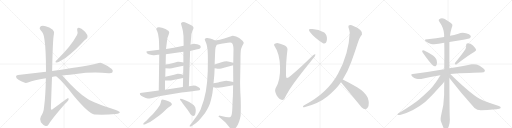
t = 0.00 s
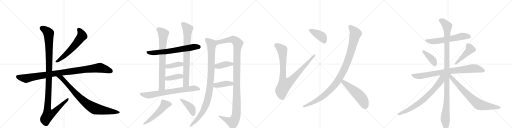
t = 4.48 s
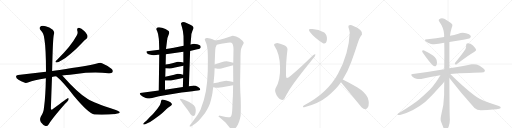
t = 8.95 s
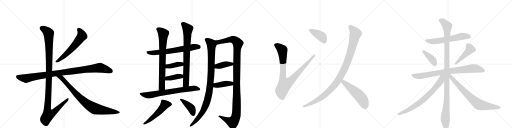
t = 13.43 s
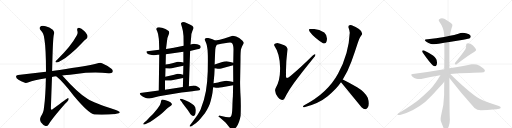
t = 17.91 s
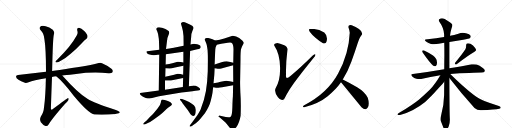
t = 22.38 s

The animated SVG that drew these frames (rendered in a browser with its animation timeline set to each time). Animation: 27 CSS @keyframes rules; one cycle of 22.38 s.

<svg version="1.1" viewBox="0 0 4096 1024" xmlns="http://www.w3.org/2000/svg">
  <g stroke="lightgray" stroke-dasharray="1,1" stroke-width="1" transform="scale(4, 4)">
    <line x1="0" y1="0" x2="256" y2="256"></line>
    <line x1="256" y1="0" x2="0" y2="256"></line>
    <line x1="128" y1="0" x2="128" y2="256"></line>
    <line x1="0" y1="128" x2="256" y2="128"></line>
    <line x1="256" y1="0" x2="512" y2="256"></line>
    <line x1="512" y1="0" x2="256" y2="256"></line>
    <line x1="384" y1="0" x2="384" y2="256"></line>
    <line x1="256" y1="128" x2="512" y2="128"></line>
    <line x1="512" y1="0" x2="768" y2="256"></line>
    <line x1="768" y1="0" x2="512" y2="256"></line>
    <line x1="640" y1="0" x2="640" y2="256"></line>
    <line x1="512" y1="128" x2="768" y2="128"></line>
    <line x1="768" y1="0" x2="1024" y2="256"></line>
    <line x1="1024" y1="0" x2="768" y2="256"></line>
    <line x1="896" y1="0" x2="896" y2="256"></line>
    <line x1="768" y1="128" x2="1024" y2="128"></line>
  </g>
<g transform="scale(1, -1) translate(0, -850)">
   <style type="text/css">
    @keyframes keyframes0 {
      from {
       stroke: black;
       stroke-dashoffset: 603;
       stroke-width: 128;
       }
       66% {
       animation-timing-function: step-end;
       stroke: black;
       stroke-dashoffset: 0;
       stroke-width: 128;
       }
       to {
       stroke: black;
       stroke-width: 1024;
       }
       }
       #make-me-a-hanzi-animation-0 {
         animation: keyframes0 0.740723s both;
         animation-delay: 0.000000s;
         animation-timing-function: linear;
       }
    @keyframes keyframes1 {
      from {
       stroke: black;
       stroke-dashoffset: 1016;
       stroke-width: 128;
       }
       77% {
       animation-timing-function: step-end;
       stroke: black;
       stroke-dashoffset: 0;
       stroke-width: 128;
       }
       to {
       stroke: black;
       stroke-width: 1024;
       }
       }
       #make-me-a-hanzi-animation-1 {
         animation: keyframes1 1.076823s both;
         animation-delay: 0.740723s;
         animation-timing-function: linear;
       }
    @keyframes keyframes2 {
      from {
       stroke: black;
       stroke-dashoffset: 1180;
       stroke-width: 128;
       }
       79% {
       animation-timing-function: step-end;
       stroke: black;
       stroke-dashoffset: 0;
       stroke-width: 128;
       }
       to {
       stroke: black;
       stroke-width: 1024;
       }
       }
       #make-me-a-hanzi-animation-2 {
         animation: keyframes2 1.210286s both;
         animation-delay: 1.817546s;
         animation-timing-function: linear;
       }
    @keyframes keyframes3 {
      from {
       stroke: black;
       stroke-dashoffset: 854;
       stroke-width: 128;
       }
       74% {
       animation-timing-function: step-end;
       stroke: black;
       stroke-dashoffset: 0;
       stroke-width: 128;
       }
       to {
       stroke: black;
       stroke-width: 1024;
       }
       }
       #make-me-a-hanzi-animation-3 {
         animation: keyframes3 0.944987s both;
         animation-delay: 3.027832s;
         animation-timing-function: linear;
       }
    @keyframes keyframes4 {
      from {
       stroke: black;
       stroke-dashoffset: 676;
       stroke-width: 128;
       }
       69% {
       animation-timing-function: step-end;
       stroke: black;
       stroke-dashoffset: 0;
       stroke-width: 128;
       }
       to {
       stroke: black;
       stroke-width: 1024;
       }
       }
       #make-me-a-hanzi-animation-4 {
         animation: keyframes4 0.800130s both;
         animation-delay: 3.972819s;
         animation-timing-function: linear;
       }
    @keyframes keyframes5 {
      from {
       stroke: black;
       stroke-dashoffset: 768;
       stroke-width: 128;
       }
       71% {
       animation-timing-function: step-end;
       stroke: black;
       stroke-dashoffset: 0;
       stroke-width: 128;
       }
       to {
       stroke: black;
       stroke-width: 1024;
       }
       }
       #make-me-a-hanzi-animation-5 {
         animation: keyframes5 0.875000s both;
         animation-delay: 4.772949s;
         animation-timing-function: linear;
       }
    @keyframes keyframes6 {
      from {
       stroke: black;
       stroke-dashoffset: 784;
       stroke-width: 128;
       }
       72% {
       animation-timing-function: step-end;
       stroke: black;
       stroke-dashoffset: 0;
       stroke-width: 128;
       }
       to {
       stroke: black;
       stroke-width: 1024;
       }
       }
       #make-me-a-hanzi-animation-6 {
         animation: keyframes6 0.888021s both;
         animation-delay: 5.647949s;
         animation-timing-function: linear;
       }
    @keyframes keyframes7 {
      from {
       stroke: black;
       stroke-dashoffset: 392;
       stroke-width: 128;
       }
       56% {
       animation-timing-function: step-end;
       stroke: black;
       stroke-dashoffset: 0;
       stroke-width: 128;
       }
       to {
       stroke: black;
       stroke-width: 1024;
       }
       }
       #make-me-a-hanzi-animation-7 {
         animation: keyframes7 0.569010s both;
         animation-delay: 6.535970s;
         animation-timing-function: linear;
       }
    @keyframes keyframes8 {
      from {
       stroke: black;
       stroke-dashoffset: 393;
       stroke-width: 128;
       }
       56% {
       animation-timing-function: step-end;
       stroke: black;
       stroke-dashoffset: 0;
       stroke-width: 128;
       }
       to {
       stroke: black;
       stroke-width: 1024;
       }
       }
       #make-me-a-hanzi-animation-8 {
         animation: keyframes8 0.569824s both;
         animation-delay: 7.104980s;
         animation-timing-function: linear;
       }
    @keyframes keyframes9 {
      from {
       stroke: black;
       stroke-dashoffset: 725;
       stroke-width: 128;
       }
       70% {
       animation-timing-function: step-end;
       stroke: black;
       stroke-dashoffset: 0;
       stroke-width: 128;
       }
       to {
       stroke: black;
       stroke-width: 1024;
       }
       }
       #make-me-a-hanzi-animation-9 {
         animation: keyframes9 0.840007s both;
         animation-delay: 7.674805s;
         animation-timing-function: linear;
       }
    @keyframes keyframes10 {
      from {
       stroke: black;
       stroke-dashoffset: 528;
       stroke-width: 128;
       }
       63% {
       animation-timing-function: step-end;
       stroke: black;
       stroke-dashoffset: 0;
       stroke-width: 128;
       }
       to {
       stroke: black;
       stroke-width: 1024;
       }
       }
       #make-me-a-hanzi-animation-10 {
         animation: keyframes10 0.679688s both;
         animation-delay: 8.514811s;
         animation-timing-function: linear;
       }
    @keyframes keyframes11 {
      from {
       stroke: black;
       stroke-dashoffset: 416;
       stroke-width: 128;
       }
       58% {
       animation-timing-function: step-end;
       stroke: black;
       stroke-dashoffset: 0;
       stroke-width: 128;
       }
       to {
       stroke: black;
       stroke-width: 1024;
       }
       }
       #make-me-a-hanzi-animation-11 {
         animation: keyframes11 0.588542s both;
         animation-delay: 9.194499s;
         animation-timing-function: linear;
       }
    @keyframes keyframes12 {
      from {
       stroke: black;
       stroke-dashoffset: 1006;
       stroke-width: 128;
       }
       77% {
       animation-timing-function: step-end;
       stroke: black;
       stroke-dashoffset: 0;
       stroke-width: 128;
       }
       to {
       stroke: black;
       stroke-width: 1024;
       }
       }
       #make-me-a-hanzi-animation-12 {
         animation: keyframes12 1.068685s both;
         animation-delay: 9.783040s;
         animation-timing-function: linear;
       }
    @keyframes keyframes13 {
      from {
       stroke: black;
       stroke-dashoffset: 1201;
       stroke-width: 128;
       }
       80% {
       animation-timing-function: step-end;
       stroke: black;
       stroke-dashoffset: 0;
       stroke-width: 128;
       }
       to {
       stroke: black;
       stroke-width: 1024;
       }
       }
       #make-me-a-hanzi-animation-13 {
         animation: keyframes13 1.227376s both;
         animation-delay: 10.851725s;
         animation-timing-function: linear;
       }
    @keyframes keyframes14 {
      from {
       stroke: black;
       stroke-dashoffset: 394;
       stroke-width: 128;
       }
       56% {
       animation-timing-function: step-end;
       stroke: black;
       stroke-dashoffset: 0;
       stroke-width: 128;
       }
       to {
       stroke: black;
       stroke-width: 1024;
       }
       }
       #make-me-a-hanzi-animation-14 {
         animation: keyframes14 0.570638s both;
         animation-delay: 12.079102s;
         animation-timing-function: linear;
       }
    @keyframes keyframes15 {
      from {
       stroke: black;
       stroke-dashoffset: 406;
       stroke-width: 128;
       }
       57% {
       animation-timing-function: step-end;
       stroke: black;
       stroke-dashoffset: 0;
       stroke-width: 128;
       }
       to {
       stroke: black;
       stroke-width: 1024;
       }
       }
       #make-me-a-hanzi-animation-15 {
         animation: keyframes15 0.580404s both;
         animation-delay: 12.649740s;
         animation-timing-function: linear;
       }
    @keyframes keyframes16 {
      from {
       stroke: black;
       stroke-dashoffset: 936;
       stroke-width: 128;
       }
       75% {
       animation-timing-function: step-end;
       stroke: black;
       stroke-dashoffset: 0;
       stroke-width: 128;
       }
       to {
       stroke: black;
       stroke-width: 1024;
       }
       }
       #make-me-a-hanzi-animation-16 {
         animation: keyframes16 1.011719s both;
         animation-delay: 13.230143s;
         animation-timing-function: linear;
       }
    @keyframes keyframes17 {
      from {
       stroke: black;
       stroke-dashoffset: 400;
       stroke-width: 128;
       }
       57% {
       animation-timing-function: step-end;
       stroke: black;
       stroke-dashoffset: 0;
       stroke-width: 128;
       }
       to {
       stroke: black;
       stroke-width: 1024;
       }
       }
       #make-me-a-hanzi-animation-17 {
         animation: keyframes17 0.575521s both;
         animation-delay: 14.241862s;
         animation-timing-function: linear;
       }
    @keyframes keyframes18 {
      from {
       stroke: black;
       stroke-dashoffset: 1063;
       stroke-width: 128;
       }
       78% {
       animation-timing-function: step-end;
       stroke: black;
       stroke-dashoffset: 0;
       stroke-width: 128;
       }
       to {
       stroke: black;
       stroke-width: 1024;
       }
       }
       #make-me-a-hanzi-animation-18 {
         animation: keyframes18 1.115072s both;
         animation-delay: 14.817383s;
         animation-timing-function: linear;
       }
    @keyframes keyframes19 {
      from {
       stroke: black;
       stroke-dashoffset: 531;
       stroke-width: 128;
       }
       63% {
       animation-timing-function: step-end;
       stroke: black;
       stroke-dashoffset: 0;
       stroke-width: 128;
       }
       to {
       stroke: black;
       stroke-width: 1024;
       }
       }
       #make-me-a-hanzi-animation-19 {
         animation: keyframes19 0.682129s both;
         animation-delay: 15.932454s;
         animation-timing-function: linear;
       }
    @keyframes keyframes20 {
      from {
       stroke: black;
       stroke-dashoffset: 608;
       stroke-width: 128;
       }
       66% {
       animation-timing-function: step-end;
       stroke: black;
       stroke-dashoffset: 0;
       stroke-width: 128;
       }
       to {
       stroke: black;
       stroke-width: 1024;
       }
       }
       #make-me-a-hanzi-animation-20 {
         animation: keyframes20 0.744792s both;
         animation-delay: 16.614583s;
         animation-timing-function: linear;
       }
    @keyframes keyframes21 {
      from {
       stroke: black;
       stroke-dashoffset: 399;
       stroke-width: 128;
       }
       56% {
       animation-timing-function: step-end;
       stroke: black;
       stroke-dashoffset: 0;
       stroke-width: 128;
       }
       to {
       stroke: black;
       stroke-width: 1024;
       }
       }
       #make-me-a-hanzi-animation-21 {
         animation: keyframes21 0.574707s both;
         animation-delay: 17.359375s;
         animation-timing-function: linear;
       }
    @keyframes keyframes22 {
      from {
       stroke: black;
       stroke-dashoffset: 457;
       stroke-width: 128;
       }
       60% {
       animation-timing-function: step-end;
       stroke: black;
       stroke-dashoffset: 0;
       stroke-width: 128;
       }
       to {
       stroke: black;
       stroke-width: 1024;
       }
       }
       #make-me-a-hanzi-animation-22 {
         animation: keyframes22 0.621908s both;
         animation-delay: 17.934082s;
         animation-timing-function: linear;
       }
    @keyframes keyframes23 {
      from {
       stroke: black;
       stroke-dashoffset: 828;
       stroke-width: 128;
       }
       73% {
       animation-timing-function: step-end;
       stroke: black;
       stroke-dashoffset: 0;
       stroke-width: 128;
       }
       to {
       stroke: black;
       stroke-width: 1024;
       }
       }
       #make-me-a-hanzi-animation-23 {
         animation: keyframes23 0.923828s both;
         animation-delay: 18.555990s;
         animation-timing-function: linear;
       }
    @keyframes keyframes24 {
      from {
       stroke: black;
       stroke-dashoffset: 1147;
       stroke-width: 128;
       }
       79% {
       animation-timing-function: step-end;
       stroke: black;
       stroke-dashoffset: 0;
       stroke-width: 128;
       }
       to {
       stroke: black;
       stroke-width: 1024;
       }
       }
       #make-me-a-hanzi-animation-24 {
         animation: keyframes24 1.183431s both;
         animation-delay: 19.479818s;
         animation-timing-function: linear;
       }
    @keyframes keyframes25 {
      from {
       stroke: black;
       stroke-dashoffset: 741;
       stroke-width: 128;
       }
       71% {
       animation-timing-function: step-end;
       stroke: black;
       stroke-dashoffset: 0;
       stroke-width: 128;
       }
       to {
       stroke: black;
       stroke-width: 1024;
       }
       }
       #make-me-a-hanzi-animation-25 {
         animation: keyframes25 0.853027s both;
         animation-delay: 20.663249s;
         animation-timing-function: linear;
       }
    @keyframes keyframes26 {
      from {
       stroke: black;
       stroke-dashoffset: 755;
       stroke-width: 128;
       }
       71% {
       animation-timing-function: step-end;
       stroke: black;
       stroke-dashoffset: 0;
       stroke-width: 128;
       }
       to {
       stroke: black;
       stroke-width: 1024;
       }
       }
       #make-me-a-hanzi-animation-26 {
         animation: keyframes26 0.864421s both;
         animation-delay: 21.516276s;
         animation-timing-function: linear;
       }
</style>
<path d="M 618.0 606.0 Q 625.0 587.0 616.0 570.0 Q 568.0 480.0 459.0 375.0 Q 449.0 366.0 445.0 361.0 Q 439.0 351.0 454.0 351.0 Q 464.0 351.0 493.0 369.0 Q 524.0 385.0 563.0 419.0 Q 606.0 452.0 654.0 504.0 Q 676.0 529.0 692.0 540.0 Q 702.0 549.0 700.0 563.0 Q 699.0 576.0 674.0 603.0 Q 650.0 625.0 632.0 628.0 Q 613.0 629.0 618.0 606.0 Z" fill="lightgray"></path> 
<path d="M 498.0 246.0 Q 502.0 247.0 510.0 248.0 Q 561.0 252.0 608.0 259.0 Q 737.0 277.0 869.0 265.0 Q 894.0 264.0 900.0 272.0 Q 907.0 287.0 894.0 298.0 Q 863.0 326.0 816.0 345.0 Q 801.0 351.0 775.0 342.0 Q 687.0 321.0 477.0 291.0 Q 444.0 287.0 417.0 283.0 L 368.0 276.0 L 144.0 251.0 Q 129.0 251.0 128.0 239.0 Q 128.0 226.0 148.0 212.0 Q 166.0 199.0 199.0 188.0 Q 209.0 184.0 229.0 193.0 Q 266.0 208.0 367.0 224.0 L 416.0 234.0 Q 431.0 238.0 450.0 240.0 L 498.0 246.0 Z" fill="lightgray"></path> 
<path d="M 417.0 283.0 Q 423.0 553.0 431.0 575.0 Q 438.0 597.0 422.0 613.0 Q 395.0 634.0 365.0 641.0 Q 331.0 650.0 320.0 634.0 Q 311.0 621.0 327.0 606.0 Q 349.0 587.0 355.0 539.0 Q 368.0 463.0 368.0 276.0 L 367.0 224.0 Q 364.0 79.0 353.0 -2.0 Q 349.0 -53.0 327.0 -81.0 Q 314.0 -103.0 327.0 -127.0 Q 343.0 -149.0 364.0 -157.0 Q 377.0 -164.0 390.0 -144.0 Q 409.0 -107.0 519.0 19.0 Q 547.0 44.0 549.0 57.0 Q 550.0 64.0 544.0 66.0 Q 541.0 66.0 423.0 -22.0 Q 410.0 -35.0 407.0 -17.0 Q 411.0 106.0 416.0 234.0 L 417.0 283.0 Z" fill="lightgray"></path> 
<path d="M 450.0 240.0 Q 505.0 195.0 588.0 87.0 Q 708.0 -57.0 756.0 -66.0 Q 757.0 -65.0 760.0 -66.0 Q 850.0 -70.0 923.0 -61.0 Q 962.0 -57.0 958.0 -47.0 Q 957.0 -41.0 921.0 -28.0 Q 747.0 29.0 702.0 58.0 Q 620.0 110.0 511.0 233.0 L 498.0 246.0 C 477.0 267.0 427.0 260.0 450.0 240.0 Z" fill="lightgray"></path> 
<path d="M 1249.0 410.0 L 1260.0 412.0 Q 1271.0 412.0 1274.0 414.0 L 1327.0 417.0 L 1467.0 436.0 L 1521.0 443.0 L 1578.0 456.0 Q 1595.0 459.0 1599.0 463.0 Q 1603.0 466.0 1606.0 472.0 Q 1606.0 476.0 1603.0 484.0 Q 1598.0 492.0 1578.0 497.0 Q 1558.0 501.0 1552.0 501.0 Q 1546.0 501.0 1524.0 495.0 L 1469.0 484.0 L 1400.0 470.0 Q 1390.0 467.0 1328.0 459.0 L 1274.0 452.0 L 1194.0 443.0 Q 1174.0 440.0 1172.0 439.0 Q 1170.0 437.0 1174.0 428.0 Q 1177.0 413.0 1226.0 409.0 Q 1237.0 408.0 1249.0 410.0 Z" fill="lightgray"></path> 
<path d="M 1274.0 414.0 L 1270.0 126.0 C 1270.0 96.0 1320.0 102.0 1320.0 132.0 L 1320.0 206.0 L 1322.0 236.0 L 1324.0 304.0 L 1325.0 334.0 L 1327.0 417.0 L 1328.0 459.0 L 1336.0 523.0 Q 1339.0 553.0 1349.0 573.0 Q 1359.0 593.0 1349.0 602.0 Q 1325.0 623.0 1296.0 628.0 Q 1282.0 633.0 1269.0 632.0 Q 1257.0 630.0 1253.0 625.0 Q 1249.0 620.0 1250.0 616.0 L 1259.0 596.0 Q 1266.0 578.0 1268.0 556.0 Q 1272.0 537.0 1272.0 516.0 L 1274.0 452.0 L 1274.0 414.0 Z" fill="lightgray"></path> 
<path d="M 1511.0 161.0 L 1521.0 443.0 L 1524.0 495.0 L 1530.0 562.0 Q 1530.0 582.0 1539.0 603.0 Q 1550.0 623.0 1548.0 628.0 Q 1548.0 635.0 1540.0 643.0 Q 1533.0 650.0 1501.0 663.0 Q 1469.0 676.0 1459.0 673.0 Q 1449.0 670.0 1448.0 665.0 Q 1447.0 660.0 1456.0 632.0 Q 1465.0 604.0 1468.0 562.0 L 1469.0 484.0 L 1467.0 436.0 L 1467.0 350.0 L 1467.0 325.0 L 1465.0 253.0 L 1465.0 226.0 L 1463.0 154.0 C 1462.0 124.0 1510.0 131.0 1511.0 161.0 Z" fill="lightgray"></path> 
<path d="M 1324.0 304.0 L 1354.0 302.0 Q 1363.0 299.0 1400.0 310.0 L 1467.0 325.0 C 1496.0 332.0 1496.0 344.0 1467.0 350.0 L 1446.0 354.0 Q 1434.0 357.0 1421.0 356.0 L 1386.0 347.0 Q 1352.0 338.0 1325.0 334.0 C 1295.0 329.0 1294.0 306.0 1324.0 304.0 Z" fill="lightgray"></path> 
<path d="M 1320.0 206.0 L 1344.0 206.0 Q 1361.0 204.0 1386.0 211.0 L 1465.0 226.0 C 1494.0 232.0 1494.0 246.0 1465.0 253.0 L 1443.0 258.0 Q 1430.0 260.0 1422.0 260.0 L 1385.0 250.0 Q 1345.0 240.0 1322.0 236.0 C 1292.0 231.0 1290.0 206.0 1320.0 206.0 Z" fill="lightgray"></path> 
<path d="M 1270.0 126.0 L 1136.0 109.0 Q 1124.0 109.0 1122.0 106.0 Q 1109.0 95.0 1144.0 76.0 Q 1169.0 62.0 1182.0 62.0 Q 1196.0 62.0 1217.0 67.0 L 1272.0 80.0 L 1452.0 111.0 Q 1483.0 115.0 1539.0 121.0 Q 1596.0 127.0 1599.0 130.0 Q 1608.0 142.0 1585.0 155.0 Q 1563.0 167.0 1542.0 165.0 L 1511.0 161.0 L 1463.0 154.0 L 1320.0 132.0 L 1270.0 126.0 Z" fill="lightgray"></path> 
<path d="M 1173.0 -114.0 L 1152.0 -132.0 Q 1145.0 -139.0 1146.0 -143.0 Q 1148.0 -148.0 1162.0 -143.0 L 1187.0 -132.0 Q 1201.0 -127.0 1230.0 -106.0 L 1277.0 -72.0 Q 1302.0 -52.0 1318.0 -36.0 Q 1334.0 -20.0 1344.0 -12.0 L 1367.0 5.0 Q 1380.0 12.0 1373.0 23.0 Q 1367.0 33.0 1348.0 41.0 Q 1300.0 58.0 1294.0 53.0 Q 1288.0 48.0 1286.0 29.0 Q 1284.0 10.0 1259.0 -20.0 L 1224.0 -61.0 L 1197.0 -88.0 L 1173.0 -114.0 Z" fill="lightgray"></path> 
<path d="M 1448.0 42.0 L 1456.0 32.0 Q 1456.0 28.0 1480.0 -2.0 Q 1504.0 -32.0 1511.0 -44.0 L 1524.0 -64.0 Q 1548.0 -90.0 1561.0 -65.0 Q 1567.0 -52.0 1566.0 -28.0 Q 1565.0 -4.0 1551.0 8.0 Q 1537.0 20.0 1513.0 34.0 Q 1490.0 47.0 1472.0 52.0 L 1456.0 58.0 Q 1444.0 63.0 1440.0 59.0 Q 1437.0 54.0 1448.0 42.0 Z" fill="lightgray"></path> 
<path d="M 1700.0 108.0 L 1705.0 153.0 L 1708.0 184.0 L 1714.0 246.0 Q 1715.0 254.0 1717.0 304.0 L 1717.0 334.0 L 1721.0 431.0 Q 1722.0 464.0 1725.0 473.0 L 1734.0 492.0 C 1744.0 515.0 1744.0 515.0 1721.0 526.0 L 1700.0 536.0 Q 1697.0 536.0 1681.0 542.0 Q 1666.0 548.0 1652.0 546.0 Q 1630.0 542.0 1643.0 520.0 Q 1660.0 486.0 1662.0 425.0 Q 1663.0 409.0 1663.0 367.0 L 1662.0 279.0 Q 1659.0 191.0 1647.0 120.0 Q 1635.0 49.0 1604.0 -28.0 Q 1585.0 -63.0 1580.0 -70.0 L 1535.0 -132.0 L 1524.0 -145.0 Q 1516.0 -154.0 1517.0 -158.0 Q 1517.0 -168.0 1538.0 -155.0 L 1560.0 -140.0 Q 1571.0 -133.0 1600.0 -104.0 L 1639.0 -56.0 Q 1676.0 1.0 1686.0 44.0 Q 1697.0 87.0 1700.0 108.0 Z" fill="lightgray"></path> 
<path d="M 1865.0 168.0 L 1863.0 76.0 Q 1861.0 64.0 1859.0 -6.0 Q 1857.0 -77.0 1845.0 -84.0 Q 1839.0 -89.0 1826.0 -88.0 L 1806.0 -85.0 L 1761.0 -75.0 Q 1760.0 -74.0 1754.0 -76.0 Q 1748.0 -78.0 1748.0 -81.0 Q 1753.0 -86.0 1756.0 -88.0 L 1802.0 -128.0 Q 1817.0 -145.0 1830.0 -161.0 Q 1843.0 -177.0 1849.0 -180.0 Q 1857.0 -188.0 1866.0 -186.0 Q 1875.0 -186.0 1890.0 -167.0 Q 1914.0 -138.0 1925.0 -76.0 Q 1929.0 29.0 1923.0 109.0 Q 1920.0 186.0 1921.0 205.0 L 1924.0 375.0 Q 1924.0 441.0 1928.0 457.0 Q 1932.0 472.0 1941.0 489.0 Q 1951.0 505.0 1950.0 509.0 Q 1949.0 513.0 1940.0 525.0 Q 1913.0 552.0 1889.0 559.0 Q 1865.0 565.0 1861.0 564.0 L 1794.0 542.0 L 1758.0 533.0 L 1721.0 526.0 C 1692.0 520.0 1705.0 485.0 1734.0 492.0 L 1770.0 500.0 L 1822.0 509.0 Q 1844.0 513.0 1851.0 509.0 Q 1868.0 500.0 1868.0 456.0 L 1866.0 348.0 L 1865.0 328.0 L 1866.0 194.0 L 1865.0 168.0 Z" fill="lightgray"></path> 
<path d="M 1717.0 304.0 L 1732.0 302.0 Q 1752.0 297.0 1770.0 303.0 L 1865.0 328.0 C 1894.0 336.0 1895.0 340.0 1866.0 348.0 L 1833.0 357.0 Q 1806.0 363.0 1772.0 352.0 L 1717.0 334.0 C 1688.0 325.0 1687.0 308.0 1717.0 304.0 Z" fill="lightgray"></path> 
<path d="M 1705.0 153.0 L 1719.0 150.0 Q 1731.0 147.0 1740.0 148.0 Q 1749.0 148.0 1799.0 157.0 L 1865.0 168.0 C 1895.0 173.0 1895.0 188.0 1866.0 194.0 L 1838.0 200.0 Q 1821.0 204.0 1811.0 204.0 Q 1801.0 204.0 1776.0 198.0 Q 1752.0 192.0 1745.0 191.0 L 1708.0 184.0 C 1679.0 178.0 1676.0 159.0 1705.0 153.0 Z" fill="lightgray"></path> 
<path d="M 2218.0 506.0 Q 2183.0 501.0 2196.0 482.0 Q 2237.0 423.0 2240.5 314.5 Q 2244.0 206.0 2204.0 142.0 Q 2192.0 114.0 2223.5 73.0 Q 2255.0 32.0 2276.0 62.0 Q 2310.0 135.0 2385.0 231.0 Q 2460.0 327.0 2518.0 398.0 Q 2535.0 429.0 2502.0 406.0 Q 2403.0 308.0 2326.0 244.0 Q 2298.0 220.0 2292.0 227.5 Q 2286.0 235.0 2288.0 256.0 Q 2286.0 344.0 2300.0 456.0 Q 2299.0 478.0 2269.0 490.5 Q 2239.0 503.0 2218.0 506.0 Z" fill="lightgray"></path> 
<path d="M 2584.0 504.0 Q 2610.0 496.0 2615.0 531.0 Q 2620.0 566.0 2594.0 590.0 Q 2540.0 623.0 2486.0 618.0 Q 2462.0 620.0 2478.0 596.0 Q 2494.0 573.0 2526.0 545.5 Q 2558.0 518.0 2584.0 504.0 Z" fill="lightgray"></path> 
<path d="M 2788.0 630.0 Q 2796.0 609.0 2798.0 588.0 Q 2791.0 421.0 2705.0 261.5 Q 2619.0 102.0 2430.0 6.0 Q 2415.0 -9.0 2434.0 -8.0 Q 2552.0 23.0 2621.5 80.5 Q 2691.0 138.0 2728.0 192.0 L 2742.0 214.0 Q 2783.0 280.0 2811.5 358.5 Q 2840.0 437.0 2860.0 500.0 Q 2867.0 522.0 2873.0 537.0 Q 2879.0 552.0 2896.0 574.0 Q 2907.0 611.0 2814.0 648.0 Q 2783.0 654.0 2788.0 630.0 Z" fill="lightgray"></path> 
<path d="M 2728.0 192.0 Q 2823.0 77.0 2892.0 -8.0 Q 2925.0 -37.0 2942.0 -10.0 Q 2959.0 17.0 2942.0 68.0 Q 2919.0 115.0 2857.0 152.0 Q 2795.0 188.0 2742.0 214.0 C 2715.0 227.0 2709.0 215.0 2728.0 192.0 Z" fill="lightgray"></path> 
<path d="M 3595.0 515.0 L 3706.0 533.0 Q 3754.0 541.0 3760.0 547.0 Q 3766.0 553.0 3766.0 559.0 Q 3766.0 562.0 3765.0 564.0 Q 3758.0 577.0 3728.0 584.0 Q 3715.0 588.0 3702.0 588.0 Q 3684.0 588.0 3667.0 581.0 Q 3633.0 571.0 3600.0 564.0 L 3553.0 554.0 Q 3490.0 541.0 3421.0 537.0 L 3418.0 537.0 Q 3399.0 537.0 3399.0 530.0 Q 3399.0 525.0 3411.0 516.0 Q 3426.0 503.0 3448.0 499.0 Q 3459.0 497.0 3473.0 497.0 Q 3489.0 497.0 3509.0 500.0 Q 3532.0 505.0 3554.0 509.0 L 3595.0 515.0 Z" fill="lightgray"></path> 
<path d="M 3378.0 445.0 Q 3377.0 444.0 3377.0 442.0 Q 3377.0 436.0 3384.0 426.0 Q 3437.0 350.0 3464.0 326.0 Q 3471.0 320.0 3478.0 320.0 Q 3481.0 320.0 3484.0 321.0 Q 3496.0 327.0 3496.0 347.0 Q 3496.0 351.0 3495.0 356.0 Q 3494.0 374.0 3488.0 381.0 Q 3479.0 393.0 3464.0 406.0 Q 3438.0 426.0 3393.0 447.0 Q 3388.0 449.0 3385.0 449.0 Q 3380.0 449.0 3378.0 445.0 Z" fill="lightgray"></path> 
<path d="M 3641.0 349.0 Q 3639.0 345.0 3639.0 342.0 Q 3639.0 338.0 3642.0 336.0 Q 3644.0 334.0 3647.0 334.0 Q 3651.0 334.0 3656.0 338.0 Q 3751.0 411.0 3796.0 436.0 Q 3809.0 444.0 3809.0 450.0 L 3809.0 452.0 Q 3802.0 468.0 3784.0 486.0 Q 3764.0 504.0 3743.0 504.0 Q 3729.0 503.0 3729.0 490.0 L 3729.0 481.0 Q 3729.0 469.0 3723.0 456.0 Q 3695.0 413.0 3641.0 349.0 Z" fill="lightgray"></path> 
<path d="M 3602.0 259.0 Q 3675.0 267.0 3753.0 267.0 Q 3833.0 270.0 3852.0 270.0 Q 3874.0 270.0 3877.0 279.0 Q 3879.0 282.0 3879.0 286.0 Q 3879.0 295.0 3865.0 305.0 Q 3835.0 328.0 3813.0 334.0 Q 3802.0 337.0 3789.0 337.0 Q 3781.0 337.0 3772.0 336.0 Q 3704.0 322.0 3595.0 304.0 L 3554.0 297.0 Q 3438.0 277.0 3303.0 259.0 Q 3290.0 258.0 3290.0 252.0 Q 3290.0 247.0 3298.0 239.0 Q 3313.0 224.0 3331.0 220.0 Q 3344.0 218.0 3354.0 218.0 Q 3362.0 218.0 3369.0 219.0 Q 3442.0 236.0 3523.0 248.0 L 3602.0 259.0 Z" fill="lightgray"></path> 
<path d="M 3595.0 304.0 L 3595.0 515.0 L 3600.0 564.0 Q 3604.0 599.0 3613.0 627.0 Q 3619.0 639.0 3619.0 648.0 Q 3619.0 652.0 3618.0 655.0 Q 3615.0 666.0 3558.0 699.0 Q 3546.0 705.0 3536.0 705.0 Q 3524.0 705.0 3514.0 697.0 Q 3510.0 694.0 3510.0 689.0 Q 3510.0 684.0 3515.0 677.0 Q 3552.0 625.0 3553.0 574.0 L 3553.0 554.0 L 3554.0 509.0 Q 3555.0 461.0 3555.0 410.0 Q 3554.0 354.0 3554.0 297.0 L 3554.0 196.0 Q 3553.0 145.0 3553.0 91.0 Q 3551.0 7.0 3530.0 -68.0 Q 3525.0 -88.0 3525.0 -102.0 Q 3525.0 -114.0 3528.0 -122.0 L 3546.0 -167.0 Q 3553.0 -185.0 3559.0 -189.0 Q 3563.0 -191.0 3566.0 -191.0 Q 3571.0 -191.0 3575.0 -187.0 Q 3581.0 -179.0 3590.0 -160.0 Q 3599.0 -136.0 3599.0 -106.0 Q 3596.0 -64.0 3595.0 227.0 L 3595.0 304.0 Z" fill="lightgray"></path> 
<path d="M 3523.0 248.0 Q 3479.0 174.0 3440.0 134.0 Q 3396.0 91.0 3353.0 55.0 Q 3306.0 16.0 3191.0 -54.0 Q 3180.0 -61.0 3180.0 -65.0 Q 3180.0 -68.0 3183.0 -69.0 Q 3187.0 -70.0 3192.0 -70.0 Q 3198.0 -70.0 3207.0 -68.0 Q 3255.0 -55.0 3304.0 -30.0 Q 3356.0 -1.0 3401.0 35.0 Q 3443.0 71.0 3504.0 140.0 Q 3550.0 192.0 3553.0 195.0 L 3554.0 196.0 C 3607.0 254.0 3546.0 286.0 3523.0 248.0 Z" fill="lightgray"></path> 
<path d="M 3595.0 227.0 Q 3685.0 110.0 3796.0 -13.0 Q 3817.0 -32.0 3846.0 -32.0 L 3849.0 -32.0 Q 3961.0 -25.0 3994.0 -19.0 Q 4006.0 -15.0 4006.0 -11.0 Q 4006.0 -2.0 3991.0 2.0 Q 3926.0 24.0 3875.0 43.0 Q 3861.0 48.0 3833.0 63.0 Q 3809.0 75.0 3791.0 90.0 Q 3702.0 160.0 3602.0 259.0 C 3581.0 280.0 3568.0 261.0 3595.0 227.0 Z" fill="lightgray"></path> 
      <clipPath id="make-me-a-hanzi-clip-0">
      <path d="M 618.0 606.0 Q 625.0 587.0 616.0 570.0 Q 568.0 480.0 459.0 375.0 Q 449.0 366.0 445.0 361.0 Q 439.0 351.0 454.0 351.0 Q 464.0 351.0 493.0 369.0 Q 524.0 385.0 563.0 419.0 Q 606.0 452.0 654.0 504.0 Q 676.0 529.0 692.0 540.0 Q 702.0 549.0 700.0 563.0 Q 699.0 576.0 674.0 603.0 Q 650.0 625.0 632.0 628.0 Q 613.0 629.0 618.0 606.0 Z" fill="lightgray"></path>
      </clipPath>
      <path clip-path="url(#make-me-a-hanzi-clip-0)" d="M 630.0 614.0 L 650.0 586.0 L 653.0 558.0 L 594.0 482.0 L 543.0 430.0 L 479.0 374.0 L 453.0 359.0 " fill="none" id="make-me-a-hanzi-animation-0" stroke-dasharray="475 950" stroke-linecap="round"></path>

      <clipPath id="make-me-a-hanzi-clip-1">
      <path d="M 498.0 246.0 Q 502.0 247.0 510.0 248.0 Q 561.0 252.0 608.0 259.0 Q 737.0 277.0 869.0 265.0 Q 894.0 264.0 900.0 272.0 Q 907.0 287.0 894.0 298.0 Q 863.0 326.0 816.0 345.0 Q 801.0 351.0 775.0 342.0 Q 687.0 321.0 477.0 291.0 Q 444.0 287.0 417.0 283.0 L 368.0 276.0 L 144.0 251.0 Q 129.0 251.0 128.0 239.0 Q 128.0 226.0 148.0 212.0 Q 166.0 199.0 199.0 188.0 Q 209.0 184.0 229.0 193.0 Q 266.0 208.0 367.0 224.0 L 416.0 234.0 Q 431.0 238.0 450.0 240.0 L 498.0 246.0 Z" fill="lightgray"></path>
      </clipPath>
      <path clip-path="url(#make-me-a-hanzi-clip-1)" d="M 141.0 238.0 L 207.0 222.0 L 427.0 261.0 L 793.0 308.0 L 823.0 304.0 L 888.0 281.0 " fill="none" id="make-me-a-hanzi-animation-1" stroke-dasharray="888 1776" stroke-linecap="round"></path>

      <clipPath id="make-me-a-hanzi-clip-2">
      <path d="M 417.0 283.0 Q 423.0 553.0 431.0 575.0 Q 438.0 597.0 422.0 613.0 Q 395.0 634.0 365.0 641.0 Q 331.0 650.0 320.0 634.0 Q 311.0 621.0 327.0 606.0 Q 349.0 587.0 355.0 539.0 Q 368.0 463.0 368.0 276.0 L 367.0 224.0 Q 364.0 79.0 353.0 -2.0 Q 349.0 -53.0 327.0 -81.0 Q 314.0 -103.0 327.0 -127.0 Q 343.0 -149.0 364.0 -157.0 Q 377.0 -164.0 390.0 -144.0 Q 409.0 -107.0 519.0 19.0 Q 547.0 44.0 549.0 57.0 Q 550.0 64.0 544.0 66.0 Q 541.0 66.0 423.0 -22.0 Q 410.0 -35.0 407.0 -17.0 Q 411.0 106.0 416.0 234.0 L 417.0 283.0 Z" fill="lightgray"></path>
      </clipPath>
      <path clip-path="url(#make-me-a-hanzi-clip-2)" d="M 336.0 624.0 L 374.0 602.0 L 389.0 584.0 L 395.0 297.0 L 379.0 -13.0 L 387.0 -66.0 L 404.0 -63.0 L 436.0 -43.0 L 545.0 61.0 " fill="none" id="make-me-a-hanzi-animation-2" stroke-dasharray="1052 2104" stroke-linecap="round"></path>

      <clipPath id="make-me-a-hanzi-clip-3">
      <path d="M 450.0 240.0 Q 505.0 195.0 588.0 87.0 Q 708.0 -57.0 756.0 -66.0 Q 757.0 -65.0 760.0 -66.0 Q 850.0 -70.0 923.0 -61.0 Q 962.0 -57.0 958.0 -47.0 Q 957.0 -41.0 921.0 -28.0 Q 747.0 29.0 702.0 58.0 Q 620.0 110.0 511.0 233.0 L 498.0 246.0 C 477.0 267.0 427.0 260.0 450.0 240.0 Z" fill="lightgray"></path>
      </clipPath>
      <path clip-path="url(#make-me-a-hanzi-clip-3)" d="M 456.0 239.0 L 491.0 227.0 L 630.0 76.0 L 727.0 -1.0 L 770.0 -22.0 L 952.0 -48.0 " fill="none" id="make-me-a-hanzi-animation-3" stroke-dasharray="726 1452" stroke-linecap="round"></path>

      <clipPath id="make-me-a-hanzi-clip-4">
      <path d="M 1249.0 410.0 L 1260.0 412.0 Q 1271.0 412.0 1274.0 414.0 L 1327.0 417.0 L 1467.0 436.0 L 1521.0 443.0 L 1578.0 456.0 Q 1595.0 459.0 1599.0 463.0 Q 1603.0 466.0 1606.0 472.0 Q 1606.0 476.0 1603.0 484.0 Q 1598.0 492.0 1578.0 497.0 Q 1558.0 501.0 1552.0 501.0 Q 1546.0 501.0 1524.0 495.0 L 1469.0 484.0 L 1400.0 470.0 Q 1390.0 467.0 1328.0 459.0 L 1274.0 452.0 L 1194.0 443.0 Q 1174.0 440.0 1172.0 439.0 Q 1170.0 437.0 1174.0 428.0 Q 1177.0 413.0 1226.0 409.0 Q 1237.0 408.0 1249.0 410.0 Z" fill="lightgray"></path>
      </clipPath>
      <path clip-path="url(#make-me-a-hanzi-clip-4)" d="M 1177.0 434.0 L 1216.0 427.0 L 1306.0 435.0 L 1551.0 475.0 L 1593.0 475.0 " fill="none" id="make-me-a-hanzi-animation-4" stroke-dasharray="548 1096" stroke-linecap="round"></path>

      <clipPath id="make-me-a-hanzi-clip-5">
      <path d="M 1274.0 414.0 L 1270.0 126.0 C 1270.0 96.0 1320.0 102.0 1320.0 132.0 L 1320.0 206.0 L 1322.0 236.0 L 1324.0 304.0 L 1325.0 334.0 L 1327.0 417.0 L 1328.0 459.0 L 1336.0 523.0 Q 1339.0 553.0 1349.0 573.0 Q 1359.0 593.0 1349.0 602.0 Q 1325.0 623.0 1296.0 628.0 Q 1282.0 633.0 1269.0 632.0 Q 1257.0 630.0 1253.0 625.0 Q 1249.0 620.0 1250.0 616.0 L 1259.0 596.0 Q 1266.0 578.0 1268.0 556.0 Q 1272.0 537.0 1272.0 516.0 L 1274.0 452.0 L 1274.0 414.0 Z" fill="lightgray"></path>
      </clipPath>
      <path clip-path="url(#make-me-a-hanzi-clip-5)" d="M 1264.0 616.0 L 1283.0 606.0 L 1307.0 581.0 L 1296.0 154.0 L 1275.0 134.0 " fill="none" id="make-me-a-hanzi-animation-5" stroke-dasharray="640 1280" stroke-linecap="round"></path>

      <clipPath id="make-me-a-hanzi-clip-6">
      <path d="M 1511.0 161.0 L 1521.0 443.0 L 1524.0 495.0 L 1530.0 562.0 Q 1530.0 582.0 1539.0 603.0 Q 1550.0 623.0 1548.0 628.0 Q 1548.0 635.0 1540.0 643.0 Q 1533.0 650.0 1501.0 663.0 Q 1469.0 676.0 1459.0 673.0 Q 1449.0 670.0 1448.0 665.0 Q 1447.0 660.0 1456.0 632.0 Q 1465.0 604.0 1468.0 562.0 L 1469.0 484.0 L 1467.0 436.0 L 1467.0 350.0 L 1467.0 325.0 L 1465.0 253.0 L 1465.0 226.0 L 1463.0 154.0 C 1462.0 124.0 1510.0 131.0 1511.0 161.0 Z" fill="lightgray"></path>
      </clipPath>
      <path clip-path="url(#make-me-a-hanzi-clip-6)" d="M 1458.0 663.0 L 1501.0 619.0 L 1488.0 182.0 L 1468.0 161.0 " fill="none" id="make-me-a-hanzi-animation-6" stroke-dasharray="656 1312" stroke-linecap="round"></path>

      <clipPath id="make-me-a-hanzi-clip-7">
      <path d="M 1324.0 304.0 L 1354.0 302.0 Q 1363.0 299.0 1400.0 310.0 L 1467.0 325.0 C 1496.0 332.0 1496.0 344.0 1467.0 350.0 L 1446.0 354.0 Q 1434.0 357.0 1421.0 356.0 L 1386.0 347.0 Q 1352.0 338.0 1325.0 334.0 C 1295.0 329.0 1294.0 306.0 1324.0 304.0 Z" fill="lightgray"></path>
      </clipPath>
      <path clip-path="url(#make-me-a-hanzi-clip-7)" d="M 1332.0 311.0 L 1341.0 320.0 L 1452.0 337.0 L 1460.0 344.0 " fill="none" id="make-me-a-hanzi-animation-7" stroke-dasharray="264 528" stroke-linecap="round"></path>

      <clipPath id="make-me-a-hanzi-clip-8">
      <path d="M 1320.0 206.0 L 1344.0 206.0 Q 1361.0 204.0 1386.0 211.0 L 1465.0 226.0 C 1494.0 232.0 1494.0 246.0 1465.0 253.0 L 1443.0 258.0 Q 1430.0 260.0 1422.0 260.0 L 1385.0 250.0 Q 1345.0 240.0 1322.0 236.0 C 1292.0 231.0 1290.0 206.0 1320.0 206.0 Z" fill="lightgray"></path>
      </clipPath>
      <path clip-path="url(#make-me-a-hanzi-clip-8)" d="M 1326.0 213.0 L 1338.0 222.0 L 1458.0 246.0 " fill="none" id="make-me-a-hanzi-animation-8" stroke-dasharray="265 530" stroke-linecap="round"></path>

      <clipPath id="make-me-a-hanzi-clip-9">
      <path d="M 1270.0 126.0 L 1136.0 109.0 Q 1124.0 109.0 1122.0 106.0 Q 1109.0 95.0 1144.0 76.0 Q 1169.0 62.0 1182.0 62.0 Q 1196.0 62.0 1217.0 67.0 L 1272.0 80.0 L 1452.0 111.0 Q 1483.0 115.0 1539.0 121.0 Q 1596.0 127.0 1599.0 130.0 Q 1608.0 142.0 1585.0 155.0 Q 1563.0 167.0 1542.0 165.0 L 1511.0 161.0 L 1463.0 154.0 L 1320.0 132.0 L 1270.0 126.0 Z" fill="lightgray"></path>
      </clipPath>
      <path clip-path="url(#make-me-a-hanzi-clip-9)" d="M 1130.0 98.0 L 1186.0 88.0 L 1537.0 143.0 L 1594.0 137.0 " fill="none" id="make-me-a-hanzi-animation-9" stroke-dasharray="597 1194" stroke-linecap="round"></path>

      <clipPath id="make-me-a-hanzi-clip-10">
      <path d="M 1173.0 -114.0 L 1152.0 -132.0 Q 1145.0 -139.0 1146.0 -143.0 Q 1148.0 -148.0 1162.0 -143.0 L 1187.0 -132.0 Q 1201.0 -127.0 1230.0 -106.0 L 1277.0 -72.0 Q 1302.0 -52.0 1318.0 -36.0 Q 1334.0 -20.0 1344.0 -12.0 L 1367.0 5.0 Q 1380.0 12.0 1373.0 23.0 Q 1367.0 33.0 1348.0 41.0 Q 1300.0 58.0 1294.0 53.0 Q 1288.0 48.0 1286.0 29.0 Q 1284.0 10.0 1259.0 -20.0 L 1224.0 -61.0 L 1197.0 -88.0 L 1173.0 -114.0 Z" fill="lightgray"></path>
      </clipPath>
      <path clip-path="url(#make-me-a-hanzi-clip-10)" d="M 1364.0 16.0 L 1318.0 11.0 L 1258.0 -58.0 L 1193.0 -114.0 L 1151.0 -139.0 " fill="none" id="make-me-a-hanzi-animation-10" stroke-dasharray="400 800" stroke-linecap="round"></path>

      <clipPath id="make-me-a-hanzi-clip-11">
      <path d="M 1448.0 42.0 L 1456.0 32.0 Q 1456.0 28.0 1480.0 -2.0 Q 1504.0 -32.0 1511.0 -44.0 L 1524.0 -64.0 Q 1548.0 -90.0 1561.0 -65.0 Q 1567.0 -52.0 1566.0 -28.0 Q 1565.0 -4.0 1551.0 8.0 Q 1537.0 20.0 1513.0 34.0 Q 1490.0 47.0 1472.0 52.0 L 1456.0 58.0 Q 1444.0 63.0 1440.0 59.0 Q 1437.0 54.0 1448.0 42.0 Z" fill="lightgray"></path>
      </clipPath>
      <path clip-path="url(#make-me-a-hanzi-clip-11)" d="M 1444.0 56.0 L 1533.0 -19.0 L 1545.0 -61.0 " fill="none" id="make-me-a-hanzi-animation-11" stroke-dasharray="288 576" stroke-linecap="round"></path>

      <clipPath id="make-me-a-hanzi-clip-12">
      <path d="M 1700.0 108.0 L 1705.0 153.0 L 1708.0 184.0 L 1714.0 246.0 Q 1715.0 254.0 1717.0 304.0 L 1717.0 334.0 L 1721.0 431.0 Q 1722.0 464.0 1725.0 473.0 L 1734.0 492.0 C 1744.0 515.0 1744.0 515.0 1721.0 526.0 L 1700.0 536.0 Q 1697.0 536.0 1681.0 542.0 Q 1666.0 548.0 1652.0 546.0 Q 1630.0 542.0 1643.0 520.0 Q 1660.0 486.0 1662.0 425.0 Q 1663.0 409.0 1663.0 367.0 L 1662.0 279.0 Q 1659.0 191.0 1647.0 120.0 Q 1635.0 49.0 1604.0 -28.0 Q 1585.0 -63.0 1580.0 -70.0 L 1535.0 -132.0 L 1524.0 -145.0 Q 1516.0 -154.0 1517.0 -158.0 Q 1517.0 -168.0 1538.0 -155.0 L 1560.0 -140.0 Q 1571.0 -133.0 1600.0 -104.0 L 1639.0 -56.0 Q 1676.0 1.0 1686.0 44.0 Q 1697.0 87.0 1700.0 108.0 Z" fill="lightgray"></path>
      </clipPath>
      <path clip-path="url(#make-me-a-hanzi-clip-12)" d="M 1652.0 531.0 L 1668.0 522.0 L 1692.0 494.0 L 1691.0 294.0 L 1675.0 118.0 L 1651.0 21.0 L 1626.0 -37.0 L 1581.0 -99.0 L 1525.0 -154.0 " fill="none" id="make-me-a-hanzi-animation-12" stroke-dasharray="878 1756" stroke-linecap="round"></path>

      <clipPath id="make-me-a-hanzi-clip-13">
      <path d="M 1865.0 168.0 L 1863.0 76.0 Q 1861.0 64.0 1859.0 -6.0 Q 1857.0 -77.0 1845.0 -84.0 Q 1839.0 -89.0 1826.0 -88.0 L 1806.0 -85.0 L 1761.0 -75.0 Q 1760.0 -74.0 1754.0 -76.0 Q 1748.0 -78.0 1748.0 -81.0 Q 1753.0 -86.0 1756.0 -88.0 L 1802.0 -128.0 Q 1817.0 -145.0 1830.0 -161.0 Q 1843.0 -177.0 1849.0 -180.0 Q 1857.0 -188.0 1866.0 -186.0 Q 1875.0 -186.0 1890.0 -167.0 Q 1914.0 -138.0 1925.0 -76.0 Q 1929.0 29.0 1923.0 109.0 Q 1920.0 186.0 1921.0 205.0 L 1924.0 375.0 Q 1924.0 441.0 1928.0 457.0 Q 1932.0 472.0 1941.0 489.0 Q 1951.0 505.0 1950.0 509.0 Q 1949.0 513.0 1940.0 525.0 Q 1913.0 552.0 1889.0 559.0 Q 1865.0 565.0 1861.0 564.0 L 1794.0 542.0 L 1758.0 533.0 L 1721.0 526.0 C 1692.0 520.0 1705.0 485.0 1734.0 492.0 L 1770.0 500.0 L 1822.0 509.0 Q 1844.0 513.0 1851.0 509.0 Q 1868.0 500.0 1868.0 456.0 L 1866.0 348.0 L 1865.0 328.0 L 1866.0 194.0 L 1865.0 168.0 Z" fill="lightgray"></path>
      </clipPath>
      <path clip-path="url(#make-me-a-hanzi-clip-13)" d="M 1728.0 522.0 L 1748.0 513.0 L 1863.0 535.0 L 1883.0 526.0 L 1903.0 501.0 L 1895.0 417.0 L 1894.0 15.0 L 1888.0 -78.0 L 1873.0 -115.0 L 1860.0 -127.0 L 1754.0 -82.0 " fill="none" id="make-me-a-hanzi-animation-13" stroke-dasharray="1073 2146" stroke-linecap="round"></path>

      <clipPath id="make-me-a-hanzi-clip-14">
      <path d="M 1717.0 304.0 L 1732.0 302.0 Q 1752.0 297.0 1770.0 303.0 L 1865.0 328.0 C 1894.0 336.0 1895.0 340.0 1866.0 348.0 L 1833.0 357.0 Q 1806.0 363.0 1772.0 352.0 L 1717.0 334.0 C 1688.0 325.0 1687.0 308.0 1717.0 304.0 Z" fill="lightgray"></path>
      </clipPath>
      <path clip-path="url(#make-me-a-hanzi-clip-14)" d="M 1726.0 312.0 L 1736.0 320.0 L 1859.0 343.0 " fill="none" id="make-me-a-hanzi-animation-14" stroke-dasharray="266 532" stroke-linecap="round"></path>

      <clipPath id="make-me-a-hanzi-clip-15">
      <path d="M 1705.0 153.0 L 1719.0 150.0 Q 1731.0 147.0 1740.0 148.0 Q 1749.0 148.0 1799.0 157.0 L 1865.0 168.0 C 1895.0 173.0 1895.0 188.0 1866.0 194.0 L 1838.0 200.0 Q 1821.0 204.0 1811.0 204.0 Q 1801.0 204.0 1776.0 198.0 Q 1752.0 192.0 1745.0 191.0 L 1708.0 184.0 C 1679.0 178.0 1676.0 159.0 1705.0 153.0 Z" fill="lightgray"></path>
      </clipPath>
      <path clip-path="url(#make-me-a-hanzi-clip-15)" d="M 1714.0 160.0 L 1726.0 168.0 L 1809.0 182.0 L 1850.0 181.0 L 1857.0 188.0 " fill="none" id="make-me-a-hanzi-animation-15" stroke-dasharray="278 556" stroke-linecap="round"></path>

      <clipPath id="make-me-a-hanzi-clip-16">
      <path d="M 2218.0 506.0 Q 2183.0 501.0 2196.0 482.0 Q 2237.0 423.0 2240.5 314.5 Q 2244.0 206.0 2204.0 142.0 Q 2192.0 114.0 2223.5 73.0 Q 2255.0 32.0 2276.0 62.0 Q 2310.0 135.0 2385.0 231.0 Q 2460.0 327.0 2518.0 398.0 Q 2535.0 429.0 2502.0 406.0 Q 2403.0 308.0 2326.0 244.0 Q 2298.0 220.0 2292.0 227.5 Q 2286.0 235.0 2288.0 256.0 Q 2286.0 344.0 2300.0 456.0 Q 2299.0 478.0 2269.0 490.5 Q 2239.0 503.0 2218.0 506.0 Z" fill="lightgray"></path>
      </clipPath>
      <path clip-path="url(#make-me-a-hanzi-clip-16)" d="M 2204.0 490.0 L 2220.0 485.0 L 2258.0 450.0 L 2265.0 352.0 L 2263.0 219.0 L 2278.0 175.0 L 2321.0 200.0 L 2513.0 409.0 " fill="none" id="make-me-a-hanzi-animation-16" stroke-dasharray="808 1616" stroke-linecap="round"></path>

      <clipPath id="make-me-a-hanzi-clip-17">
      <path d="M 2584.0 504.0 Q 2610.0 496.0 2615.0 531.0 Q 2620.0 566.0 2594.0 590.0 Q 2540.0 623.0 2486.0 618.0 Q 2462.0 620.0 2478.0 596.0 Q 2494.0 573.0 2526.0 545.5 Q 2558.0 518.0 2584.0 504.0 Z" fill="lightgray"></path>
      </clipPath>
      <path clip-path="url(#make-me-a-hanzi-clip-17)" d="M 2482.0 607.0 L 2571.0 559.0 L 2592.0 522.0 " fill="none" id="make-me-a-hanzi-animation-17" stroke-dasharray="272 544" stroke-linecap="round"></path>

      <clipPath id="make-me-a-hanzi-clip-18">
      <path d="M 2788.0 630.0 Q 2796.0 609.0 2798.0 588.0 Q 2791.0 421.0 2705.0 261.5 Q 2619.0 102.0 2430.0 6.0 Q 2415.0 -9.0 2434.0 -8.0 Q 2552.0 23.0 2621.5 80.5 Q 2691.0 138.0 2728.0 192.0 L 2742.0 214.0 Q 2783.0 280.0 2811.5 358.5 Q 2840.0 437.0 2860.0 500.0 Q 2867.0 522.0 2873.0 537.0 Q 2879.0 552.0 2896.0 574.0 Q 2907.0 611.0 2814.0 648.0 Q 2783.0 654.0 2788.0 630.0 Z" fill="lightgray"></path>
      </clipPath>
      <path clip-path="url(#make-me-a-hanzi-clip-18)" d="M 2804.0 635.0 L 2818.0 623.0 L 2843.0 578.0 L 2782.0 361.0 L 2729.0 246.0 L 2669.0 160.0 L 2602.0 94.0 L 2532.0 45.0 L 2441.0 2.0 " fill="none" id="make-me-a-hanzi-animation-18" stroke-dasharray="935 1870" stroke-linecap="round"></path>

      <clipPath id="make-me-a-hanzi-clip-19">
      <path d="M 2728.0 192.0 Q 2823.0 77.0 2892.0 -8.0 Q 2925.0 -37.0 2942.0 -10.0 Q 2959.0 17.0 2942.0 68.0 Q 2919.0 115.0 2857.0 152.0 Q 2795.0 188.0 2742.0 214.0 C 2715.0 227.0 2709.0 215.0 2728.0 192.0 Z" fill="lightgray"></path>
      </clipPath>
      <path clip-path="url(#make-me-a-hanzi-clip-19)" d="M 2745.0 205.0 L 2758.0 183.0 L 2844.0 114.0 L 2889.0 68.0 L 2921.0 0.0 " fill="none" id="make-me-a-hanzi-animation-19" stroke-dasharray="403 806" stroke-linecap="round"></path>

      <clipPath id="make-me-a-hanzi-clip-20">
      <path d="M 3595.0 515.0 L 3706.0 533.0 Q 3754.0 541.0 3760.0 547.0 Q 3766.0 553.0 3766.0 559.0 Q 3766.0 562.0 3765.0 564.0 Q 3758.0 577.0 3728.0 584.0 Q 3715.0 588.0 3702.0 588.0 Q 3684.0 588.0 3667.0 581.0 Q 3633.0 571.0 3600.0 564.0 L 3553.0 554.0 Q 3490.0 541.0 3421.0 537.0 L 3418.0 537.0 Q 3399.0 537.0 3399.0 530.0 Q 3399.0 525.0 3411.0 516.0 Q 3426.0 503.0 3448.0 499.0 Q 3459.0 497.0 3473.0 497.0 Q 3489.0 497.0 3509.0 500.0 Q 3532.0 505.0 3554.0 509.0 L 3595.0 515.0 Z" fill="lightgray"></path>
      </clipPath>
      <path clip-path="url(#make-me-a-hanzi-clip-20)" d="M 3405.0 529.0 L 3467.0 518.0 L 3690.0 559.0 L 3752.0 559.0 " fill="none" id="make-me-a-hanzi-animation-20" stroke-dasharray="480 960" stroke-linecap="round"></path>

      <clipPath id="make-me-a-hanzi-clip-21">
      <path d="M 3378.0 445.0 Q 3377.0 444.0 3377.0 442.0 Q 3377.0 436.0 3384.0 426.0 Q 3437.0 350.0 3464.0 326.0 Q 3471.0 320.0 3478.0 320.0 Q 3481.0 320.0 3484.0 321.0 Q 3496.0 327.0 3496.0 347.0 Q 3496.0 351.0 3495.0 356.0 Q 3494.0 374.0 3488.0 381.0 Q 3479.0 393.0 3464.0 406.0 Q 3438.0 426.0 3393.0 447.0 Q 3388.0 449.0 3385.0 449.0 Q 3380.0 449.0 3378.0 445.0 Z" fill="lightgray"></path>
      </clipPath>
      <path clip-path="url(#make-me-a-hanzi-clip-21)" d="M 3385.0 441.0 L 3458.0 374.0 L 3479.0 335.0 " fill="none" id="make-me-a-hanzi-animation-21" stroke-dasharray="271 542" stroke-linecap="round"></path>

      <clipPath id="make-me-a-hanzi-clip-22">
      <path d="M 3641.0 349.0 Q 3639.0 345.0 3639.0 342.0 Q 3639.0 338.0 3642.0 336.0 Q 3644.0 334.0 3647.0 334.0 Q 3651.0 334.0 3656.0 338.0 Q 3751.0 411.0 3796.0 436.0 Q 3809.0 444.0 3809.0 450.0 L 3809.0 452.0 Q 3802.0 468.0 3784.0 486.0 Q 3764.0 504.0 3743.0 504.0 Q 3729.0 503.0 3729.0 490.0 L 3729.0 481.0 Q 3729.0 469.0 3723.0 456.0 Q 3695.0 413.0 3641.0 349.0 Z" fill="lightgray"></path>
      </clipPath>
      <path clip-path="url(#make-me-a-hanzi-clip-22)" d="M 3742.0 491.0 L 3762.0 458.0 L 3648.0 343.0 " fill="none" id="make-me-a-hanzi-animation-22" stroke-dasharray="329 658" stroke-linecap="round"></path>

      <clipPath id="make-me-a-hanzi-clip-23">
      <path d="M 3602.0 259.0 Q 3675.0 267.0 3753.0 267.0 Q 3833.0 270.0 3852.0 270.0 Q 3874.0 270.0 3877.0 279.0 Q 3879.0 282.0 3879.0 286.0 Q 3879.0 295.0 3865.0 305.0 Q 3835.0 328.0 3813.0 334.0 Q 3802.0 337.0 3789.0 337.0 Q 3781.0 337.0 3772.0 336.0 Q 3704.0 322.0 3595.0 304.0 L 3554.0 297.0 Q 3438.0 277.0 3303.0 259.0 Q 3290.0 258.0 3290.0 252.0 Q 3290.0 247.0 3298.0 239.0 Q 3313.0 224.0 3331.0 220.0 Q 3344.0 218.0 3354.0 218.0 Q 3362.0 218.0 3369.0 219.0 Q 3442.0 236.0 3523.0 248.0 L 3602.0 259.0 Z" fill="lightgray"></path>
      </clipPath>
      <path clip-path="url(#make-me-a-hanzi-clip-23)" d="M 3300.0 249.0 L 3360.0 242.0 L 3550.0 275.0 L 3773.0 302.0 L 3808.0 302.0 L 3865.0 286.0 " fill="none" id="make-me-a-hanzi-animation-23" stroke-dasharray="700 1400" stroke-linecap="round"></path>

      <clipPath id="make-me-a-hanzi-clip-24">
      <path d="M 3595.0 304.0 L 3595.0 515.0 L 3600.0 564.0 Q 3604.0 599.0 3613.0 627.0 Q 3619.0 639.0 3619.0 648.0 Q 3619.0 652.0 3618.0 655.0 Q 3615.0 666.0 3558.0 699.0 Q 3546.0 705.0 3536.0 705.0 Q 3524.0 705.0 3514.0 697.0 Q 3510.0 694.0 3510.0 689.0 Q 3510.0 684.0 3515.0 677.0 Q 3552.0 625.0 3553.0 574.0 L 3553.0 554.0 L 3554.0 509.0 Q 3555.0 461.0 3555.0 410.0 Q 3554.0 354.0 3554.0 297.0 L 3554.0 196.0 Q 3553.0 145.0 3553.0 91.0 Q 3551.0 7.0 3530.0 -68.0 Q 3525.0 -88.0 3525.0 -102.0 Q 3525.0 -114.0 3528.0 -122.0 L 3546.0 -167.0 Q 3553.0 -185.0 3559.0 -189.0 Q 3563.0 -191.0 3566.0 -191.0 Q 3571.0 -191.0 3575.0 -187.0 Q 3581.0 -179.0 3590.0 -160.0 Q 3599.0 -136.0 3599.0 -106.0 Q 3596.0 -64.0 3595.0 227.0 L 3595.0 304.0 Z" fill="lightgray"></path>
      </clipPath>
      <path clip-path="url(#make-me-a-hanzi-clip-24)" d="M 3523.0 687.0 L 3554.0 669.0 L 3569.0 653.0 L 3578.0 631.0 L 3576.0 92.0 L 3562.0 -94.0 L 3566.0 -178.0 " fill="none" id="make-me-a-hanzi-animation-24" stroke-dasharray="1019 2038" stroke-linecap="round"></path>

      <clipPath id="make-me-a-hanzi-clip-25">
      <path d="M 3523.0 248.0 Q 3479.0 174.0 3440.0 134.0 Q 3396.0 91.0 3353.0 55.0 Q 3306.0 16.0 3191.0 -54.0 Q 3180.0 -61.0 3180.0 -65.0 Q 3180.0 -68.0 3183.0 -69.0 Q 3187.0 -70.0 3192.0 -70.0 Q 3198.0 -70.0 3207.0 -68.0 Q 3255.0 -55.0 3304.0 -30.0 Q 3356.0 -1.0 3401.0 35.0 Q 3443.0 71.0 3504.0 140.0 Q 3550.0 192.0 3553.0 195.0 L 3554.0 196.0 C 3607.0 254.0 3546.0 286.0 3523.0 248.0 Z" fill="lightgray"></path>
      </clipPath>
      <path clip-path="url(#make-me-a-hanzi-clip-25)" d="M 3547.0 245.0 L 3534.0 230.0 L 3528.0 206.0 L 3497.0 163.0 L 3399.0 63.0 L 3360.0 31.0 L 3263.0 -31.0 L 3199.0 -62.0 L 3188.0 -62.0 " fill="none" id="make-me-a-hanzi-animation-25" stroke-dasharray="613 1226" stroke-linecap="round"></path>

      <clipPath id="make-me-a-hanzi-clip-26">
      <path d="M 3595.0 227.0 Q 3685.0 110.0 3796.0 -13.0 Q 3817.0 -32.0 3846.0 -32.0 L 3849.0 -32.0 Q 3961.0 -25.0 3994.0 -19.0 Q 4006.0 -15.0 4006.0 -11.0 Q 4006.0 -2.0 3991.0 2.0 Q 3926.0 24.0 3875.0 43.0 Q 3861.0 48.0 3833.0 63.0 Q 3809.0 75.0 3791.0 90.0 Q 3702.0 160.0 3602.0 259.0 C 3581.0 280.0 3568.0 261.0 3595.0 227.0 Z" fill="lightgray"></path>
      </clipPath>
      <path clip-path="url(#make-me-a-hanzi-clip-26)" d="M 3600.0 250.0 L 3611.0 230.0 L 3671.0 163.0 L 3771.0 63.0 L 3827.0 17.0 L 3857.0 7.0 L 3997.0 -11.0 " fill="none" id="make-me-a-hanzi-animation-26" stroke-dasharray="627 1254" stroke-linecap="round"></path>

</g>
</svg>
